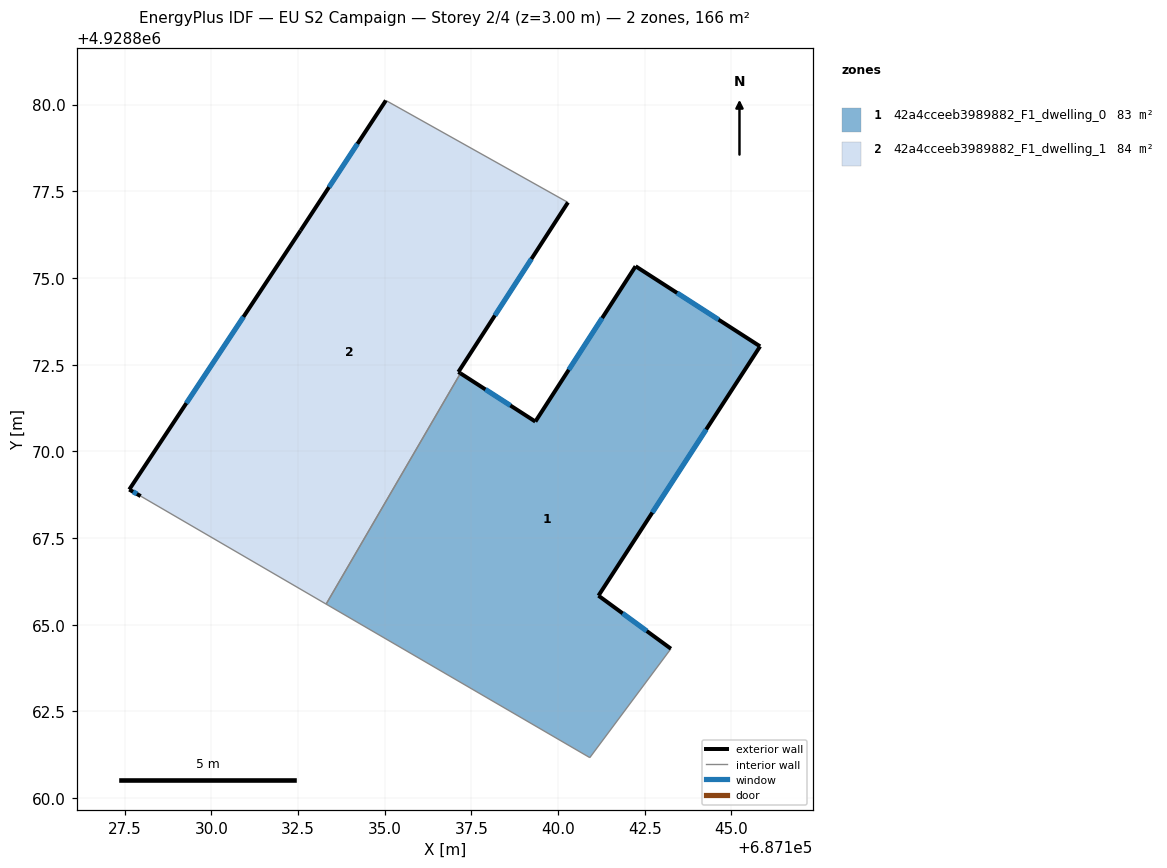
=== STOREY PLAN SPEC (per zone: floor XY polygon, exterior-wall plan segments, windows/doors) ===
zone 1: 42a4cceeb3989882_F1_dwelling_0  (82.8 m²)
  floor: (687145.82, 4928873.03) (687141.17, 4928865.84) (687143.25, 4928864.31) (687140.92, 4928861.17) (687133.31, 4928865.60) (687137.19, 4928872.25) (687139.34, 4928870.86) (687142.23, 4928875.34)
  exterior wall: (687141.17, 4928865.84) – (687145.82, 4928873.03)  [8.6 m]
    window: (687142.72, 4928868.24) – (687144.27, 4928870.63)  [2.9 m²]
  exterior wall: (687143.25, 4928864.31) – (687141.17, 4928865.84)  [2.6 m]
    window: (687142.56, 4928864.82) – (687141.86, 4928865.33)  [0.9 m²]
  exterior wall: (687139.34, 4928870.86) – (687137.19, 4928872.25)  [2.6 m]
    window: (687138.63, 4928871.32) – (687137.90, 4928871.79)  [0.9 m²]
  exterior wall: (687142.23, 4928875.34) – (687139.34, 4928870.86)  [5.3 m]
    window: (687141.27, 4928873.85) – (687140.31, 4928872.35)  [1.8 m²]
  exterior wall: (687145.82, 4928873.03) – (687142.23, 4928875.34)  [4.3 m]
    window: (687144.63, 4928873.80) – (687143.43, 4928874.57)  [1.4 m²]
  interior walls: 3
zone 2: 42a4cceeb3989882_F1_dwelling_1  (83.7 m²)
  floor: (687140.28, 4928877.18) (687137.12, 4928872.29) (687137.19, 4928872.25) (687133.31, 4928865.60) (687127.96, 4928868.71) (687127.63, 4928868.90) (687132.57, 4928876.37) (687135.03, 4928880.12)
  exterior wall: (687127.64, 4928868.90) – (687127.96, 4928868.71)  [0.4 m]
    window: (687127.74, 4928868.84) – (687127.86, 4928868.77)  [0.1 m²]
  exterior wall: (687132.57, 4928876.37) – (687127.64, 4928868.90)  [9.0 m]
    window: (687130.93, 4928873.88) – (687129.28, 4928871.39)  [3.0 m²]
  exterior wall: (687135.04, 4928880.12) – (687132.57, 4928876.37)  [4.5 m]
    window: (687134.22, 4928878.87) – (687133.39, 4928877.62)  [1.5 m²]
  exterior wall: (687137.12, 4928872.29) – (687140.29, 4928877.18)  [5.8 m]
    window: (687138.18, 4928873.92) – (687139.23, 4928875.55)  [1.9 m²]
  exterior wall: (687137.19, 4928872.25) – (687137.12, 4928872.29)  [0.1 m]
  interior walls: 3

=== DERIVED (storey summary) ===
Building: EU S2 Campaign
Storey: 2 of 4  (floor level z = 3.00 m)
Storey gross floor area: 166.5 m²
Zones on this storey: 2
  - 42a4cceeb3989882_F1_dwelling_0: floor 82.8 m²; exterior wall 23.3 m (70.0 m²); 5 window(s) 7.8 m²; WWR 11.1%
  - 42a4cceeb3989882_F1_dwelling_1: floor 83.7 m²; exterior wall 19.7 m (59.1 m²); 4 window(s) 6.6 m²; WWR 11.1%
Zone adjacency (shared interzone walls):
  - 42a4cceeb3989882_F1_dwelling_0 ↔ 42a4cceeb3989882_F1_dwelling_1